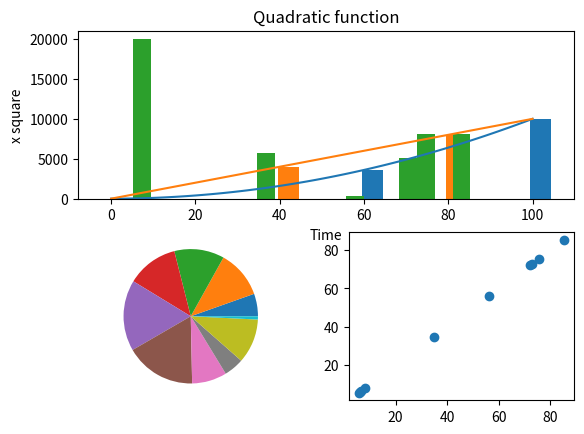

Python code for this plot:
import numpy as np
import matplotlib.pyplot as plot
from matplotlib import style

# style.use("bmh")
print(style.available)
x=np.array(np.linspace(0,100,100))
y=x*x
plot.subplot(211)
plot.plot(x,y)
plot.title("Quadratic function")
plot.xlabel("Time")
plot.ylabel("x square")

x1=[0, 100]
y1=[0, 10000]
plot.plot(x1,y1)


x2=[0, 62, 102]
y2=[0, 3604, 10004]

x3=[0, 42, 82]
y3=[0, 4000, 8000]

plot.bar(x2, y2, width=5)
plot.bar(x3, y3, width=5)

n = 10
levels = np.random.rand(n)*100
ylevels = np.intc(np.random.rand(n)*10000)
print(np.intc(ylevels))
final = np.array(1)
for i in range(n):
    final = np.append(final, np.linspace(levels[i],levels[i],ylevels[i]))
plot.hist(final, 20)

plot.subplot(223)
plot.pie(ylevels)


plot.subplot(224)
plot.scatter(levels, levels)

plot.show()

